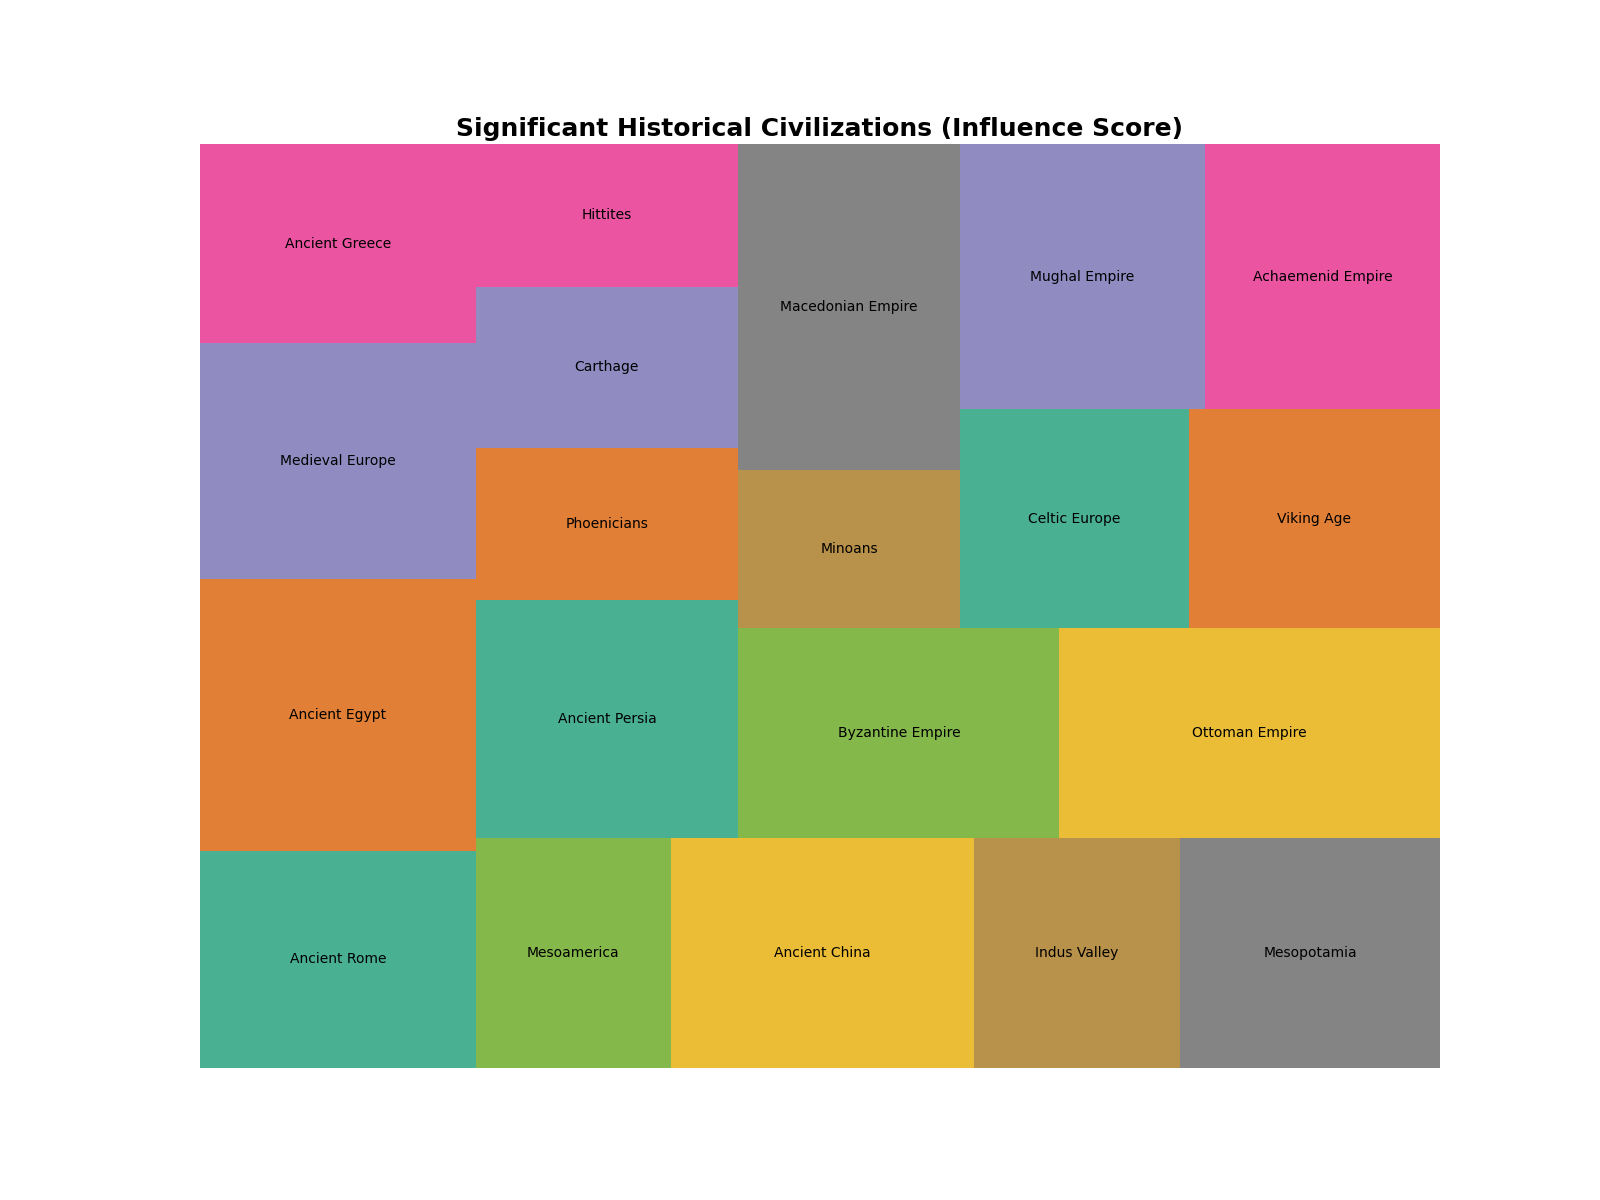

The data file committed next to this chart (first rows):
Topic, Value, Color
Ancient Rome, 1200, #1b9e77
Ancient Egypt, 1500, #d95f02
Medieval Europe, 1300, #7570b3
Ancient Greece, 1100, #e7298a
Mesoamerica, 900, #66a61e
Ancient China, 1400, #e6ab02
Indus Valley, 950, #a6761d
Mesopotamia, 1200, #666666
Ancient Persia, 1250, #1b9e77
Phoenicians, 800, #d95f02
Carthage, 850, #7570b3
Hittites, 750, #e7298a
Byzantine Empire, 1350, #66a61e
Ottoman Empire, 1600, #e6ab02
Minoans, 700, #a6761d
Macedonian Empire, 1450, #666666
Celtic Europe, 1000, #1b9e77
Viking Age, 1100, #d95f02
Mughal Empire, 1300, #7570b3
Achaemenid Empire, 1250, #e7298a
